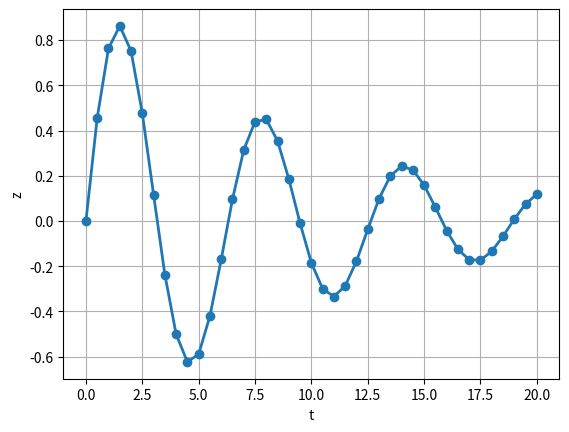
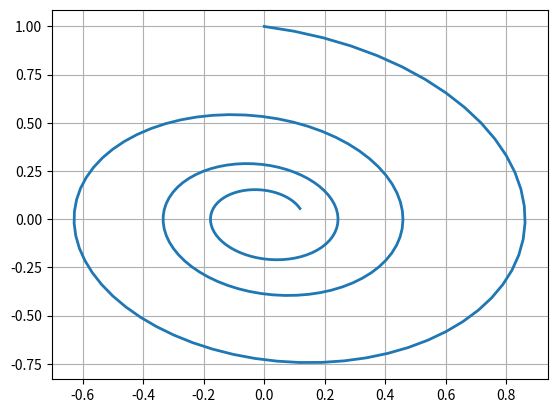

Python code for these plots, in order:
## решаем задачу коши z" + 1\5 z' + z = 0 z(0) = 0, z'(0) = 1
import numpy as np
from scipy.integrate import odeint
import matplotlib.pyplot as plt


def f(y, t):
    y1, y2 = y  # вводим имена искомых функций
    return [y2, -0.2 * y2 - y1]


# Решаем систему ОДУ.
t = np.linspace(0, 20, 41)
y0 = [0, 1]
w = odeint(f, y0, t)
w
y1 = w[:, 0]  # вектор значений решения
y2 = w[:, 1]  # вектор значений производной
# Строим график решения (значения искомой функции находятся в первом
# столбце матрицы w, т.е. в векторе y1)
fig = plt.figure(facecolor='white')  # следующий рисунок слева
plt.plot(t, y1, '-o', linewidth=2)
plt.ylabel("z")
plt.xlabel("t")
plt.grid(True)
# Строим график фазовой траектории. Последовательность решения та же, но
# количество искомых точек возьмем больше.
t = np.linspace(0, 20, 201)
y0 = [0, 1]
[y1, y2] = odeint(f, y0, t, full_output=False).T
fig = plt.figure(facecolor='white')  # предыдущий рисунок справа
plt.plot(y1, y2, linewidth=2)
plt.grid(True)
